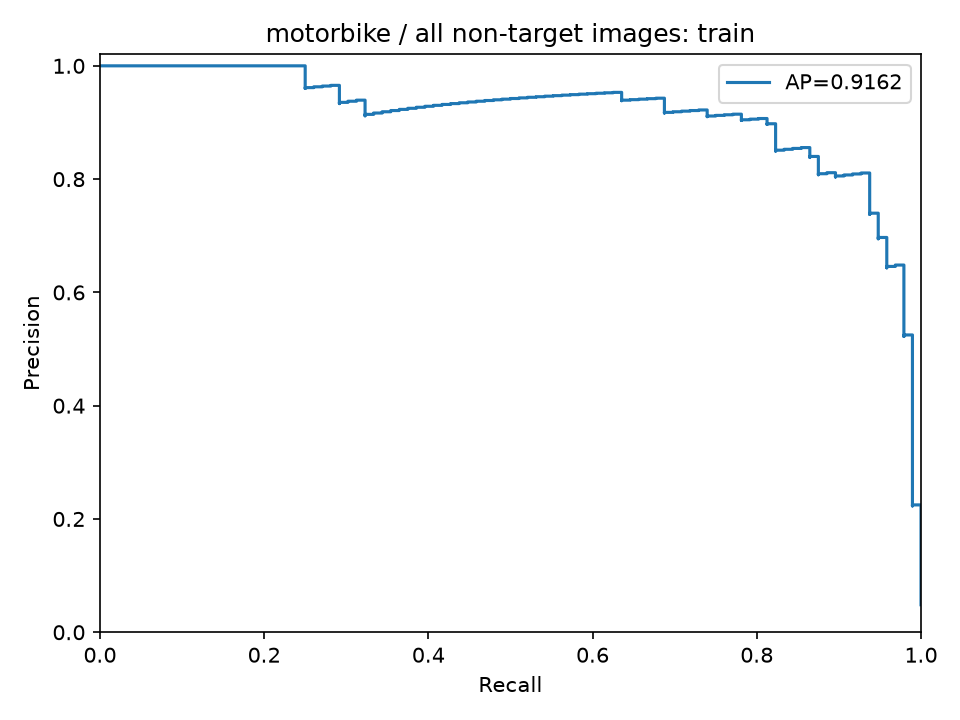

Data behind this chart, as committed beside it:
precision, recall, threshold
0.04853, 1.0, 0.13
0.04856, 1.0, 0.1339
0.04858, 1.0, 0.1361
0.04861, 1.0, 0.1366
0.04863, 1.0, 0.1387
0.04866, 1.0, 0.1387
0.04868, 1.0, 0.1399
0.04871, 1.0, 0.1409
0.04873, 1.0, 0.1411
0.04876, 1.0, 0.1422
0.04878, 1.0, 0.1426
0.04881, 1.0, 0.143
0.04883, 1.0, 0.144
0.04885, 1.0, 0.1441
0.04888, 1.0, 0.1446
0.0489, 1.0, 0.1455
0.04893, 1.0, 0.1458
0.04895, 1.0, 0.1467
0.04898, 1.0, 0.1469
0.049, 1.0, 0.147
0.04903, 1.0, 0.1477
0.04905, 1.0, 0.1482
0.04908, 1.0, 0.1482
0.0491, 1.0, 0.1491
0.04913, 1.0, 0.1499
0.04916, 1.0, 0.1502
0.04918, 1.0, 0.1502
0.04921, 1.0, 0.1506
0.04923, 1.0, 0.1507
0.04926, 1.0, 0.1507
0.04928, 1.0, 0.1514
0.04931, 1.0, 0.1515
0.04933, 1.0, 0.1516
0.04936, 1.0, 0.1521
0.04938, 1.0, 0.1526
0.04941, 1.0, 0.1527
0.04943, 1.0, 0.153
0.04946, 1.0, 0.153
0.04948, 1.0, 0.1532
0.04951, 1.0, 0.1538
0.04954, 1.0, 0.154
0.04956, 1.0, 0.154
0.04959, 1.0, 0.154
0.04961, 1.0, 0.154
0.04964, 1.0, 0.1542
0.04966, 1.0, 0.1544
0.04969, 1.0, 0.1545
0.04972, 1.0, 0.1551
0.04974, 1.0, 0.1553
0.04977, 1.0, 0.1557
0.04979, 1.0, 0.1557
0.04982, 1.0, 0.1557
0.04984, 1.0, 0.1558
0.04987, 1.0, 0.1564
0.0499, 1.0, 0.1565
0.04992, 1.0, 0.1566
0.04995, 1.0, 0.1567
0.04997, 1.0, 0.1569
0.05, 1.0, 0.157
0.05003, 1.0, 0.1571
... 1,918 more rows
